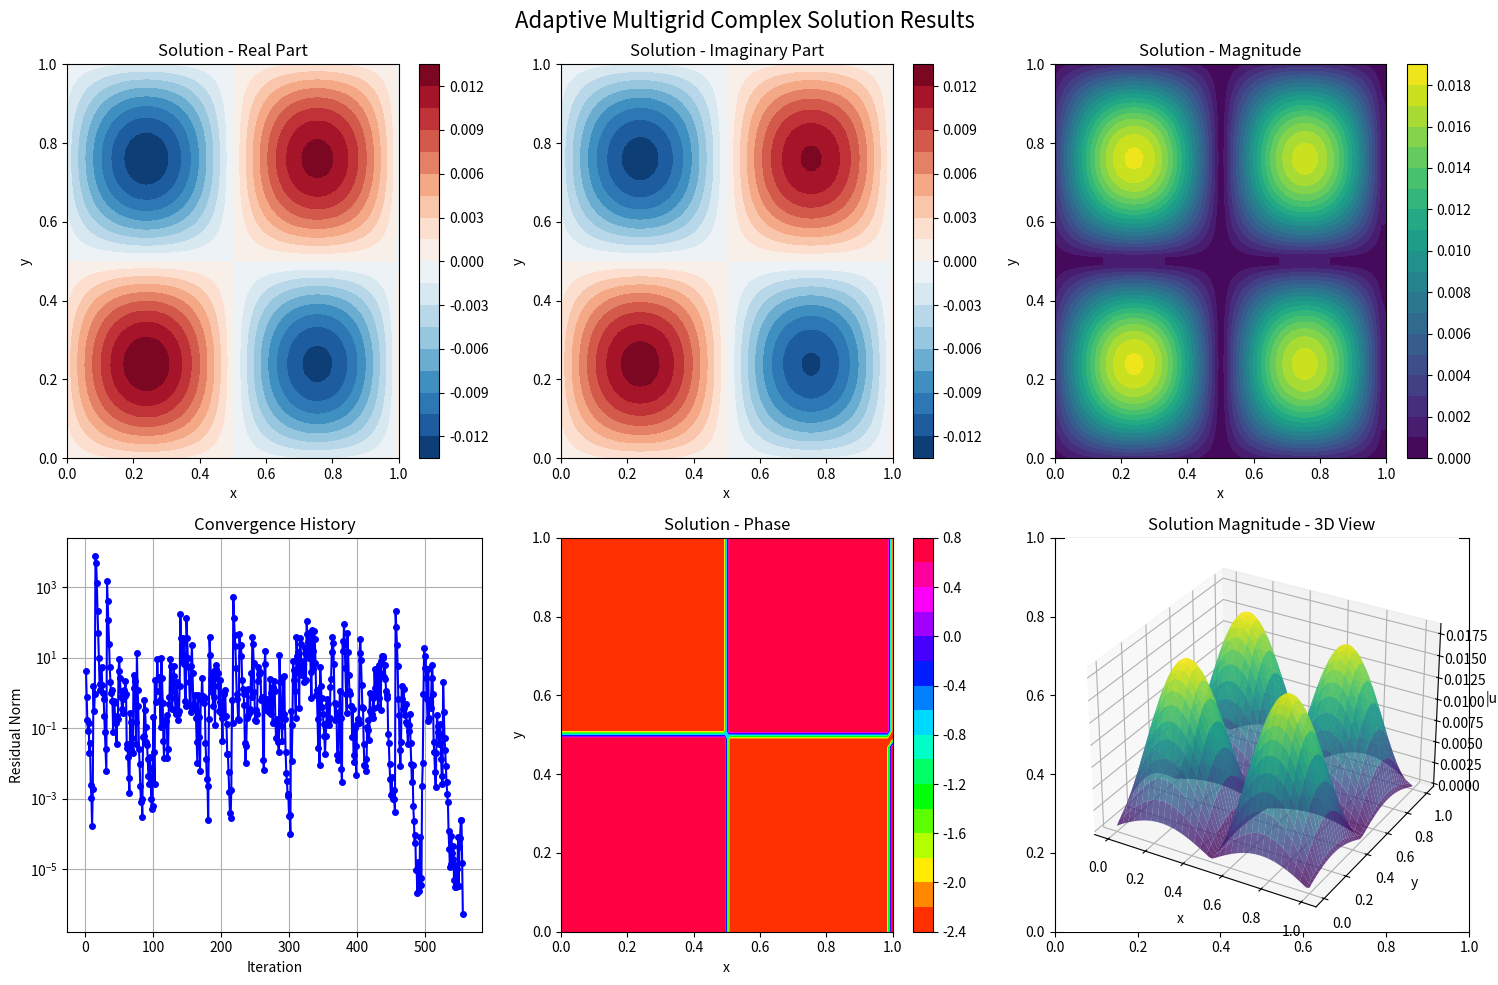
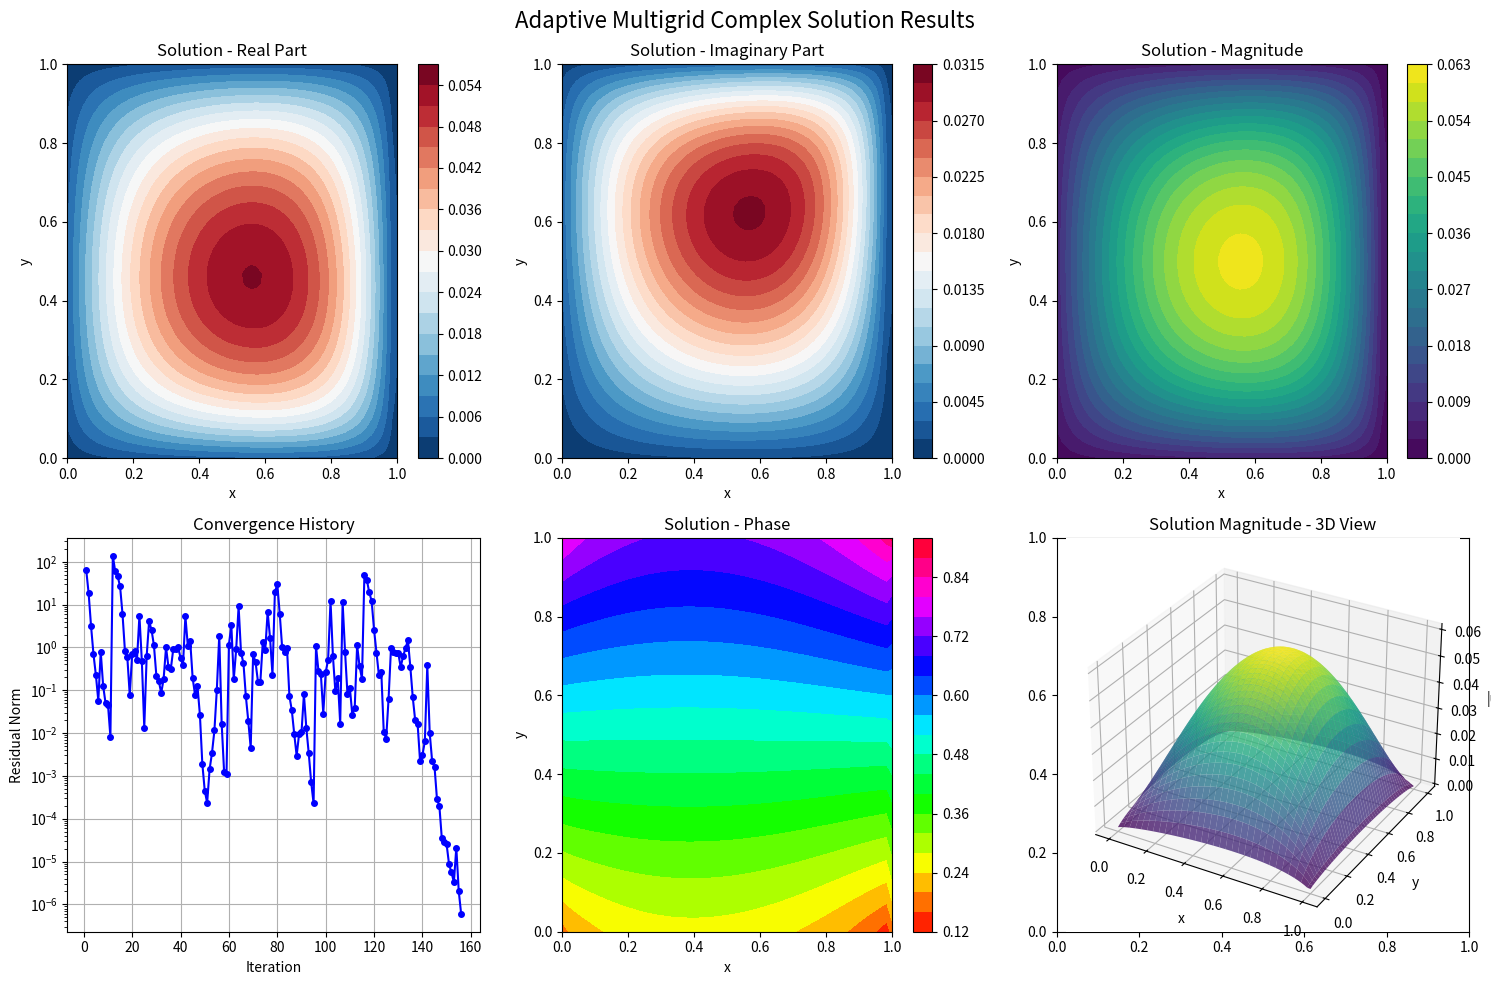

Source code (Python) for these figures, in order:
import time
from scipy.sparse.linalg import spsolve
from scipy.sparse import diags
import matplotlib.pyplot as plt
import numpy as np
np.Inf = np.inf


class AdaptiveMultigridComplex:
    """
    自适应多重网格方法求解复数系统
    适用于求解复数系数的椭圆型偏微分方程
    """

    def __init__(self, nx, ny, max_levels=5, tolerance=1e-8, max_iterations=100, dtype=np.complex64):
        """
        初始化自适应多重网格求解器

        参数:
        nx: x方向网格大小
        ny: y方向网格大小
        max_levels: 最大网格层数
        tolerance: 收敛容差
        max_iterations: 最大迭代次数
        """
        self.nx = nx
        self.ny = ny
        self.max_levels = max_levels
        self.tolerance = tolerance
        self.max_iterations = max_iterations
        self.dtype = dtype
        self.convergence_history = []
        self.level_info = []
        
    @staticmethod
    def bicgstab(b, matvec, max_iter=100, tol=1e-6, x0=None):
        """
        BICGSTAB 迭代求解器
        参数:
        b: 右端项
        matvec: 矩阵向量乘法函数
        max_iter: 最大迭代次数
        tol: 收敛容差
        x0: 初始猜测
        """
        if x0 is None:
            x = np.zeros_like(b)
        else:
            x = x0.copy()
        print(f"norm of b: {np.linalg.norm(b)}")
        r = b - matvec(x)
        r0 = r.copy()
        rho = 1.0
        alpha = 1.0
        omega = 1.0
        v = np.zeros_like(b)
        p = np.zeros_like(b)
        
        residual_norm = np.linalg.norm(r)
        tol0 = residual_norm * tol
        
        for i in range(max_iter):
            rho1 = np.vdot(r0, r)
            if abs(rho1) < 1e-20:
                return x
                
            if i == 0:
                p = r.copy()
            else:
                beta = (rho1 / rho) * (alpha / omega)
                p = r + beta * (p - omega * v)
                
            v = matvec(p)
            alpha = rho1 / np.vdot(r0, v)
            s = r - alpha * v
            
            t = matvec(s)
            omega = np.vdot(t, s) / np.vdot(t, t)
            x = x + alpha * p + omega * s
            r = s - omega * t
            
            residual_norm = np.linalg.norm(r)
            if residual_norm < tol0:
                break
                
        return x

    def create_complex_matrix(self, nx, ny, alpha=1.0, beta=1.0j):
        """
        创建复数系数矩阵 (离散化的复数椭圆算子)
        -α∇²u - iβu = f
        返回矩阵和矩阵向量乘法函数
        """
        print(f"创建 {nx}x{ny} 复数系数矩阵...")
        print(f"  系数: α = {alpha}, β = {beta}")

        hx = 1.0 / (nx + 1)  # x方向网格间距
        hy = 1.0 / (ny + 1)  # y方向网格间距
        n = nx * ny

        # 主对角线: 2α(1/hx² + 1/hy²) + iβ
        main_diag = (2 * alpha * (1/hx**2 + 1/hy**2) + beta) * np.ones(n, dtype=self.dtype)

        # x方向上下对角线: -α/hx²
        off_diag_x = (-alpha / hx**2) * np.ones(n - 1, dtype=self.dtype)
        # 处理边界条件 (移除跨行的连接)
        for i in range(ny):
            for j in range(nx-1):
                idx = i * nx + j
                if j == nx-2:  # 每行最后一个元素的下一个元素在下一行
                    off_diag_x[idx] = 0

        # y方向上下对角线: -α/hy²
        off_diag_y = (-alpha / hy**2) * np.ones(n - nx, dtype=self.dtype)

        A = diags([off_diag_y, off_diag_x, main_diag, off_diag_x, off_diag_y],
                  [-nx, -1, 0, 1, nx], format='csr')
                  
        # 创建矩阵向量乘法函数
        def matvec(u):
            return A.dot(u)
            
        print(f"  矩阵创建完成: {A.shape}, 非零元素: {A.nnz}")
        return A, matvec

    def create_rhs(self, nx, ny, func_type='sine'):
        """创建右端项"""
        hx = 1.0 / (nx + 1)
        hy = 1.0 / (ny + 1)
        x = np.linspace(hx, 1-hx, nx)
        y = np.linspace(hy, 1-hy, ny)
        X, Y = np.meshgrid(x, y)

        if func_type == 'sine':
            # 复数正弦函数
            f = np.sin(2*np.pi*X) * np.sin(2*np.pi*Y) * (1 + 1j)
        elif func_type == 'exponential':
            # 复数指数函数
            f = np.exp(X + 1j*Y)
        else:
            # 默认函数
            f = np.ones((ny, nx), dtype=self.dtype)

        return f.flatten()

    def restrict(self, u_fine, nx_fine, ny_fine):
        """限制算子：细网格到粗网格"""
        if nx_fine < 2 or ny_fine < 2:
            return u_fine
            
        nx_coarse = max(2, nx_fine // 2)
        ny_coarse = max(2, ny_fine // 2)

        u_fine_2d = u_fine.reshape((ny_fine, nx_fine))
        u_coarse_2d = np.zeros((ny_coarse, nx_coarse), dtype=self.dtype)

        # 全权重限制 (9点模板)
        for i in range(ny_coarse):
            for j in range(nx_coarse):
                ii, jj = 2*i+1, 2*j+1
                weight_sum = 0
                value_sum = 0

                for di in [-1, 0, 1]:
                    for dj in [-1, 0, 1]:
                        ni, nj = ii + di, jj + dj
                        if 0 <= ni < ny_fine and 0 <= nj < nx_fine:
                            if di == 0 and dj == 0:
                                weight = 4
                            elif di == 0 or dj == 0:
                                weight = 2
                            else:
                                weight = 1
                            weight_sum += weight
                            value_sum += weight * u_fine_2d[ni, nj]

                u_coarse_2d[i, j] = value_sum / weight_sum if weight_sum > 0 else 0

        return u_coarse_2d.flatten()

    def prolongate(self, u_coarse, nx_fine, ny_fine):
        """延拓算子：粗网格到细网格"""
        u_coarse_2d = u_coarse.reshape((ny_fine // 2, nx_fine // 2))
        u_fine_2d = np.zeros((ny_fine, nx_fine), dtype=self.dtype)

        # 双线性插值
        for i in range(ny_fine):
            for j in range(nx_fine):
                # 计算在粗网格中的位置
                i_coarse = (i * (ny_fine // 2)) / ny_fine
                j_coarse = (j * (nx_fine // 2)) / nx_fine

                i0, j0 = int(i_coarse), int(j_coarse)
                i1 = min(i0 + 1, (ny_fine // 2) - 1)
                j1 = min(j0 + 1, (nx_fine // 2) - 1)

                # 插值权重
                wi = i_coarse - i0
                wj = j_coarse - j0

                # 双线性插值
                u_fine_2d[i, j] = ((1-wi)*(1-wj)*u_coarse_2d[i0, j0] +
                                   wi*(1-wj)*u_coarse_2d[i1, j0] +
                                   (1-wi)*wj*u_coarse_2d[i0, j1] +
                                   wi*wj*u_coarse_2d[i1, j1])

        return u_fine_2d.flatten()

    def smooth(self, matvec, b, u, num_iterations=3):
        """光滑算子 - 使用BICGSTAB"""
        # 使用BICGSTAB进行光滑处理
        u = self.bicgstab(
            b, 
            matvec, 
            max_iter=num_iterations, 
            tol=1e-6,  # 较低精度，因为只是光滑步骤
            x0=u
        )
        return u

    def compute_residual(self, matvec, b, u):
        """计算残差"""
        return b - matvec(u)

    def v_cycle(self, matvec_hierarchy, b_hierarchy, u_hierarchy, grid_sizes, level=0):
        """V-循环"""
        current_level = len(matvec_hierarchy) - 1 - level
        nx, ny = grid_sizes[current_level]
        print(f"V-循环 level {level}, 当前层: {current_level}, 网格大小: {nx}x{ny}")
        
        matvec = matvec_hierarchy[current_level]
        b = b_hierarchy[current_level]
        u = u_hierarchy[current_level]

        # 如果是最粗网格，直接求解
        if current_level == 0 or level >= self.max_levels - 1:
            print(f"    最粗网格直接求解...")
            # 使用BICGSTAB求解
            u = self.bicgstab(
                b, 
                matvec, 
                max_iter=100, 
                tol=self.tolerance * 0.01,
                x0=u
            )
            residual = self.compute_residual(matvec, b, u)
            residual_norm = np.linalg.norm(residual)
            print(f"    残差范数: {residual_norm:.2e}")
            u_hierarchy[current_level] = u
            return u

        # 前光滑
        print(f"    前光滑...")
        u = self.smooth(matvec, b, u, num_iterations=5)
        u_hierarchy[current_level] = u

        # 计算残差
        residual = self.compute_residual(matvec, b, u)
        residual_norm = np.linalg.norm(residual)
        print(f"    残差范数: {residual_norm:.2e}")

        # 限制残差到粗网格
        if current_level > 0:
            r_coarse = self.restrict(residual, nx, ny)
            b_hierarchy[current_level - 1] = r_coarse
            u_hierarchy[current_level - 1] = np.zeros_like(r_coarse)

            # 递归调用粗网格
            e_coarse = self.v_cycle(
                matvec_hierarchy, b_hierarchy, u_hierarchy, grid_sizes, level + 1)

            # 延拓误差修正
            nx_fine, ny_fine = grid_sizes[current_level]
            e_fine = self.prolongate(e_coarse, nx_fine, ny_fine)
            u = u + e_fine
            u_hierarchy[current_level] = u

        # 后光滑
        print(f"    后光滑...")
        u = self.smooth(matvec, b, u, num_iterations=5)
        u_hierarchy[current_level] = u
        residual = self.compute_residual(matvec, b, u)
        residual_norm = np.linalg.norm(residual)
        print(f"    残差范数: {residual_norm:.2e}")
        return u

    def adaptive_criterion(self, residual_norms):
        """自适应准则：决定是否需要调整网格层数"""
        if len(residual_norms) < 3:
            return False

        # 计算收敛率
        conv_rate = residual_norms[-1] / \
            residual_norms[-2] if residual_norms[-2] != 0 else 1

        # 如果收敛太慢，建议增加网格层数
        return conv_rate > 0.8

    def solve(self, alpha=1.0, beta=1.0j, func_type='sine'):
        """主求解函数"""
        print("="*60)
        print("开始自适应多重网格复数求解")
        print("="*60)

        start_time = time.time()

        # 设置网格层次结构
        grid_sizes = []
        current_nx, current_ny = self.nx, self.ny

        print(f"构建网格层次结构:")
        while min(current_nx, current_ny) >= 4 and len(grid_sizes) < self.max_levels:
            grid_sizes.append((current_nx, current_ny))
            print(f"  Level {len(grid_sizes)-1}: {current_nx}x{current_ny}")
            current_nx = max(2, current_nx // 2)
            current_ny = max(2, current_ny // 2)

        num_levels = len(grid_sizes)
        print(f"总共 {num_levels} 层网格")

        # 创建各层矩阵和右端项
        print(f"\n构建各层系统矩阵:")
        A_hierarchy = []  # 存储矩阵（用于验证）
        matvec_hierarchy = []  # 存储矩阵向量乘法函数
        b_hierarchy = []
        u_hierarchy = []

        for i, (nx, ny) in enumerate(grid_sizes):
            print(f"Level {i} ({nx}x{ny}):")
            A, matvec = self.create_complex_matrix(nx, ny, alpha, beta)
            b = self.create_rhs(nx, ny, func_type)
            u = np.zeros(nx * ny, dtype=self.dtype)

            A_hierarchy.append(A)
            matvec_hierarchy.append(matvec)
            b_hierarchy.append(b)
            u_hierarchy.append(u)

        # 反转层次（从细到粗）
        A_hierarchy.reverse()
        matvec_hierarchy.reverse()
        b_hierarchy.reverse()
        u_hierarchy.reverse()
        grid_sizes.reverse()

        print(f"\n开始多重网格迭代:")
        print("-" * 40)

        # 主迭代循环
        for iteration in range(self.max_iterations):
            print(f"\n迭代 {iteration + 1}:")

            # 执行V-循环
            u_hierarchy[-1] = self.v_cycle(matvec_hierarchy,
                                           b_hierarchy, u_hierarchy, grid_sizes)

            # 计算最细网格上的残差
            finest_matvec = matvec_hierarchy[-1]
            finest_residual = self.compute_residual(
                finest_matvec, b_hierarchy[-1], u_hierarchy[-1])
            residual_norm = np.linalg.norm(finest_residual)
            self.convergence_history.append(residual_norm)

            print(f"  迭代 {iteration + 1} 完成，残差范数: {residual_norm:.2e}")

            # 检查收敛
            if residual_norm < self.tolerance:
                print(f"  ✓ 收敛达到容差 {self.tolerance}")
                break

            # 自适应准则
            if self.adaptive_criterion(self.convergence_history):
                print(f"  注意: 收敛较慢，可能需要更多网格层")

        solve_time = time.time() - start_time

        print("\n" + "="*60)
        print("求解完成!")
        print(f"总迭代次数: {len(self.convergence_history)}")
        print(f"最终残差: {self.convergence_history[-1]:.2e}")
        print(f"求解时间: {solve_time:.4f} 秒")
        print("="*60)

        return u_hierarchy[-1].reshape((self.ny, self.nx))

    def verify_solution(self, solution, alpha=1.0, beta=1.0j, func_type='sine'):
        """验证解的正确性"""
        print("\n验证解的正确性:")
        print("-" * 30)

        # 重新计算矩阵和右端项
        A, matvec = self.create_complex_matrix(self.nx, self.ny, alpha, beta)
        b = self.create_rhs(self.nx, self.ny, func_type)
        u_flat = solution.flatten()

        # 计算 Au - b
        residual = b - matvec(u_flat)
        residual_norm = np.linalg.norm(residual)
        relative_error = residual_norm / np.linalg.norm(b)

        print(
            f"解的实部范围: [{np.real(solution).min():.4f}, {np.real(solution).max():.4f}]")
        print(
            f"解的虚部范围: [{np.imag(solution).min():.4f}, {np.imag(solution).max():.4f}]")
        print(
            f"解的模长范围: [{np.abs(solution).min():.4f}, {np.abs(solution).max():.4f}]")
        print(f"验证残差范数: {residual_norm:.2e}")
        print(f"相对误差: {relative_error:.2e}")

        if relative_error < 1e-6:
            print("✓ 解验证通过!")
        else:
            print("⚠ 解可能存在精度问题")

        return residual_norm, relative_error

    def plot_results(self, solution):
        """可视化结果"""
        print("\n生成可视化图像...")

        fig, axes = plt.subplots(2, 3, figsize=(15, 10))
        fig.suptitle(
            'Adaptive Multigrid Complex Solution Results', fontsize=16)

        x = np.linspace(0, 1, self.nx)
        y = np.linspace(0, 1, self.ny)
        X, Y = np.meshgrid(x, y)

        # 解的实部
        im1 = axes[0, 0].contourf(X, Y, np.real(
            solution), levels=20, cmap='RdBu_r')
        axes[0, 0].set_title('Solution - Real Part')
        axes[0, 0].set_xlabel('x')
        axes[0, 0].set_ylabel('y')
        plt.colorbar(im1, ax=axes[0, 0])

        # 解的虚部
        im2 = axes[0, 1].contourf(X, Y, np.imag(
            solution), levels=20, cmap='RdBu_r')
        axes[0, 1].set_title('Solution - Imaginary Part')
        axes[0, 1].set_xlabel('x')
        axes[0, 1].set_ylabel('y')
        plt.colorbar(im2, ax=axes[0, 1])

        # 解的模长
        im3 = axes[0, 2].contourf(X, Y, np.abs(
            solution), levels=20, cmap='viridis')
        axes[0, 2].set_title('Solution - Magnitude')
        axes[0, 2].set_xlabel('x')
        axes[0, 2].set_ylabel('y')
        plt.colorbar(im3, ax=axes[0, 2])

        # 收敛历史
        axes[1, 0].semilogy(range(1, len(self.convergence_history) + 1),
                            self.convergence_history, 'b-o', markersize=4)
        axes[1, 0].set_title('Convergence History')
        axes[1, 0].set_xlabel('Iteration')
        axes[1, 0].set_ylabel('Residual Norm')
        axes[1, 0].grid(True)

        # 解的相位
        phase = np.angle(solution)
        im4 = axes[1, 1].contourf(X, Y, phase, levels=20, cmap='hsv')
        axes[1, 1].set_title('Solution - Phase')
        axes[1, 1].set_xlabel('x')
        axes[1, 1].set_ylabel('y')
        plt.colorbar(im4, ax=axes[1, 1])

        # 3D表面图（模长）
        ax3d = fig.add_subplot(2, 3, 6, projection='3d')
        surf = ax3d.plot_surface(X, Y, np.abs(
            solution), cmap='viridis', alpha=0.8)
        ax3d.set_title('Solution Magnitude - 3D View')
        ax3d.set_xlabel('x')
        ax3d.set_ylabel('y')
        ax3d.set_zlabel('|u|')

        plt.tight_layout()
        plt.show()
        solve_time = time.strftime("%Y%m%d%H%M%S", time.localtime())
        plt.savefig(
            f"Adaptive_Multigrid_Complex_Solution_Results_{solve_time}.png", dpi=300)

        print("可视化完成!")


# 主程序
if __name__ == "__main__":
    print("自适应多重网格复数求解器演示")
    print("=" * 50)

    # 创建求解器实例 - 现在使用矩形网格 nx x ny
    nx = 64  # x方向网格大小
    ny = 48  # y方向网格大小
    solver = AdaptiveMultigridComplex(
        nx=nx, ny=ny, max_levels=4, tolerance=1e-6, max_iterations=10000)

    # 测试不同的问题参数
    test_cases = [
        {"alpha": 1.0, "beta": 1.0j, "func_type": "sine",
            "name": "复数椭圆问题 (正弦右端项)"},
        {"alpha": 2.0, "beta": 0.5j, "func_type": "exponential",
            "name": "修正复数问题 (指数右端项)"}
    ]

    for i, case in enumerate(test_cases):
        print(f"\n{'='*80}")
        print(f"测试案例 {i+1}: {case['name']}")
        print(f"{'='*80}")

        # 求解
        solution = solver.solve(
            alpha=case["alpha"], beta=case["beta"], func_type=case["func_type"])

        # 验证
        residual_norm, relative_error = solver.verify_solution(
            solution, alpha=case["alpha"], beta=case["beta"], func_type=case["func_type"]
        )

        # 可视化
        solver.plot_results(solution)

        # 性能统计
        print(f"\n性能统计:")
        print(f"网格大小: {nx}x{ny}")
        print(f"未知数个数: {nx*ny}")
        print(f"收敛迭代次数: {len(solver.convergence_history)}")
        print(f"最终残差: {solver.convergence_history[-1]:.2e}")

        # 重置收敛历史
        solver.convergence_history = []

    print(f"\n{'='*80}")
    print("所有测试完成!")
    print(f"{'='*80}")